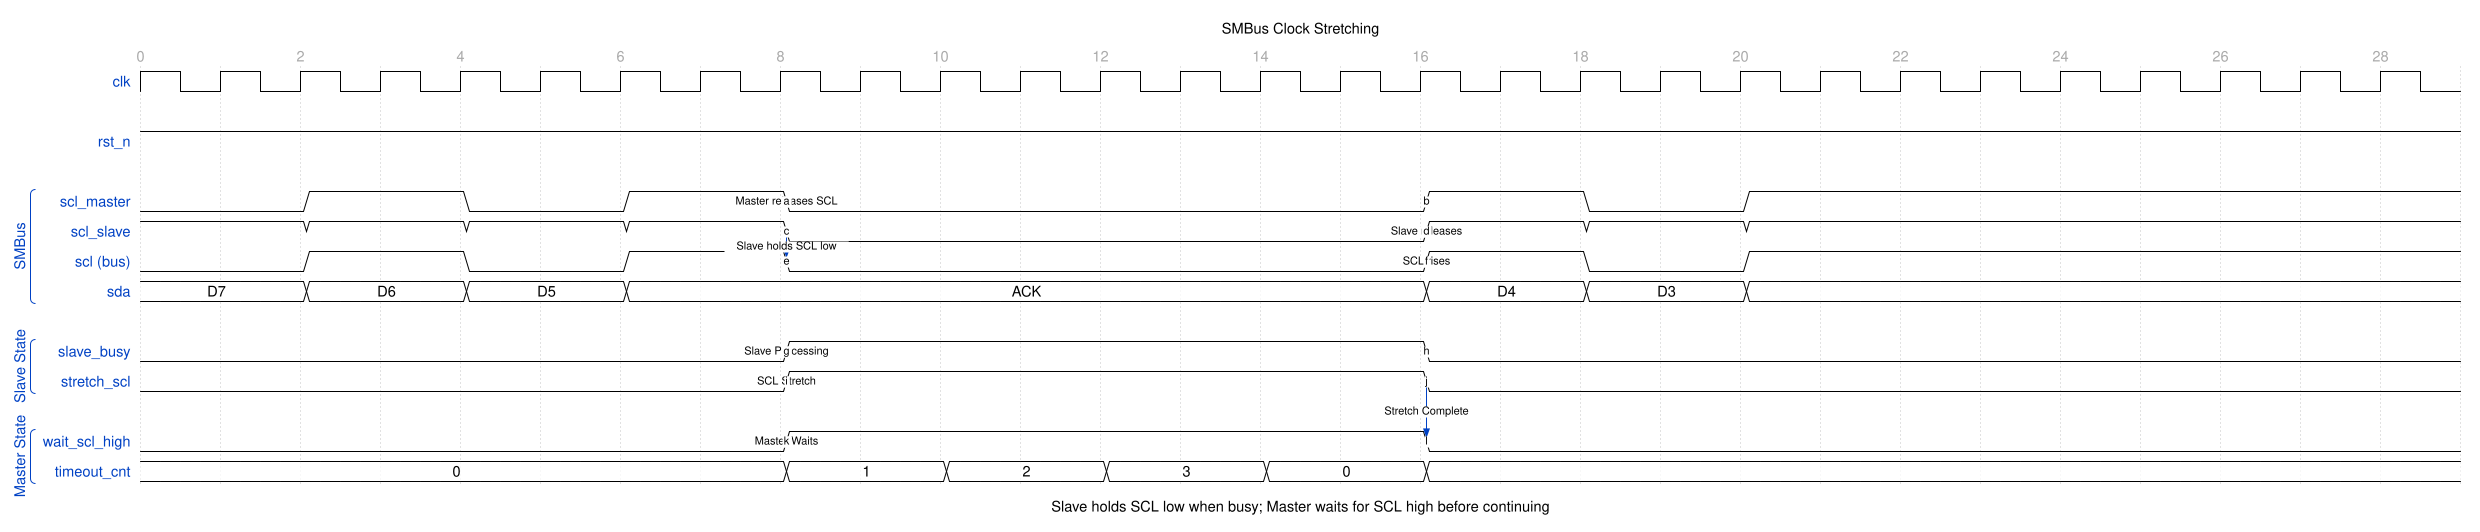

Write the WaveJSON whose rendering is this waveform diagram.

{
  "signal": [
    {
      "name": "clk",
      "wave": "p............................",
      "period": 1.0
    },
    {},
    {
      "name": "rst_n",
      "wave": "1............................"
    },
    {},
    [
      "SMBus",
      {
        "name": "scl_master",
        "wave": "0.1.0.1.0.......1.0.1........",
        "node": "........a.......b............"
      },
      {
        "name": "scl_slave",
        "wave": "1.1.1.1.0.......1.1.1........",
        "node": "........c.......d............"
      },
      {
        "name": "scl (bus)",
        "wave": "0.1.0.1.0.......1.0.1........",
        "node": "........e.......f............"
      },
      {
        "name": "sda",
        "wave": "=.=.=.=.........=.=.=........",
        "data": ["D7", "D6", "D5", "ACK", "D4", "D3"]
      }
    ],
    {},
    [
      "Slave State",
      {
        "name": "slave_busy",
        "wave": "0.......1.......0............",
        "node": "........g.......h............"
      },
      {
        "name": "stretch_scl",
        "wave": "0.......1.......0............",
        "node": "........i.......j............"
      }
    ],
    {},
    [
      "Master State",
      {
        "name": "wait_scl_high",
        "wave": "0.......1.......0............",
        "node": "........k.......l............"
      },
      {
        "name": "timeout_cnt",
        "wave": "=.......=.=.=.=.=............",
        "data": ["0", "1", "2", "3", "0"]
      }
    ]
  ],
  "head": {
    "text": "SMBus Clock Stretching",
    "tick": 0,
    "every": 2
  },
  "foot": {
    "text": "Slave holds SCL low when busy; Master waits for SCL high before continuing"
  },
  "config": {
    "hscale": 1.5
  },
  "edge": [
    "a Master releases SCL",
    "c~>e Slave holds SCL low",
    "g Slave Processing",
    "i SCL Stretch",
    "k Master Waits",
    "j~>l Stretch Complete",
    "d Slave releases",
    "f SCL rises"
  ]
}
